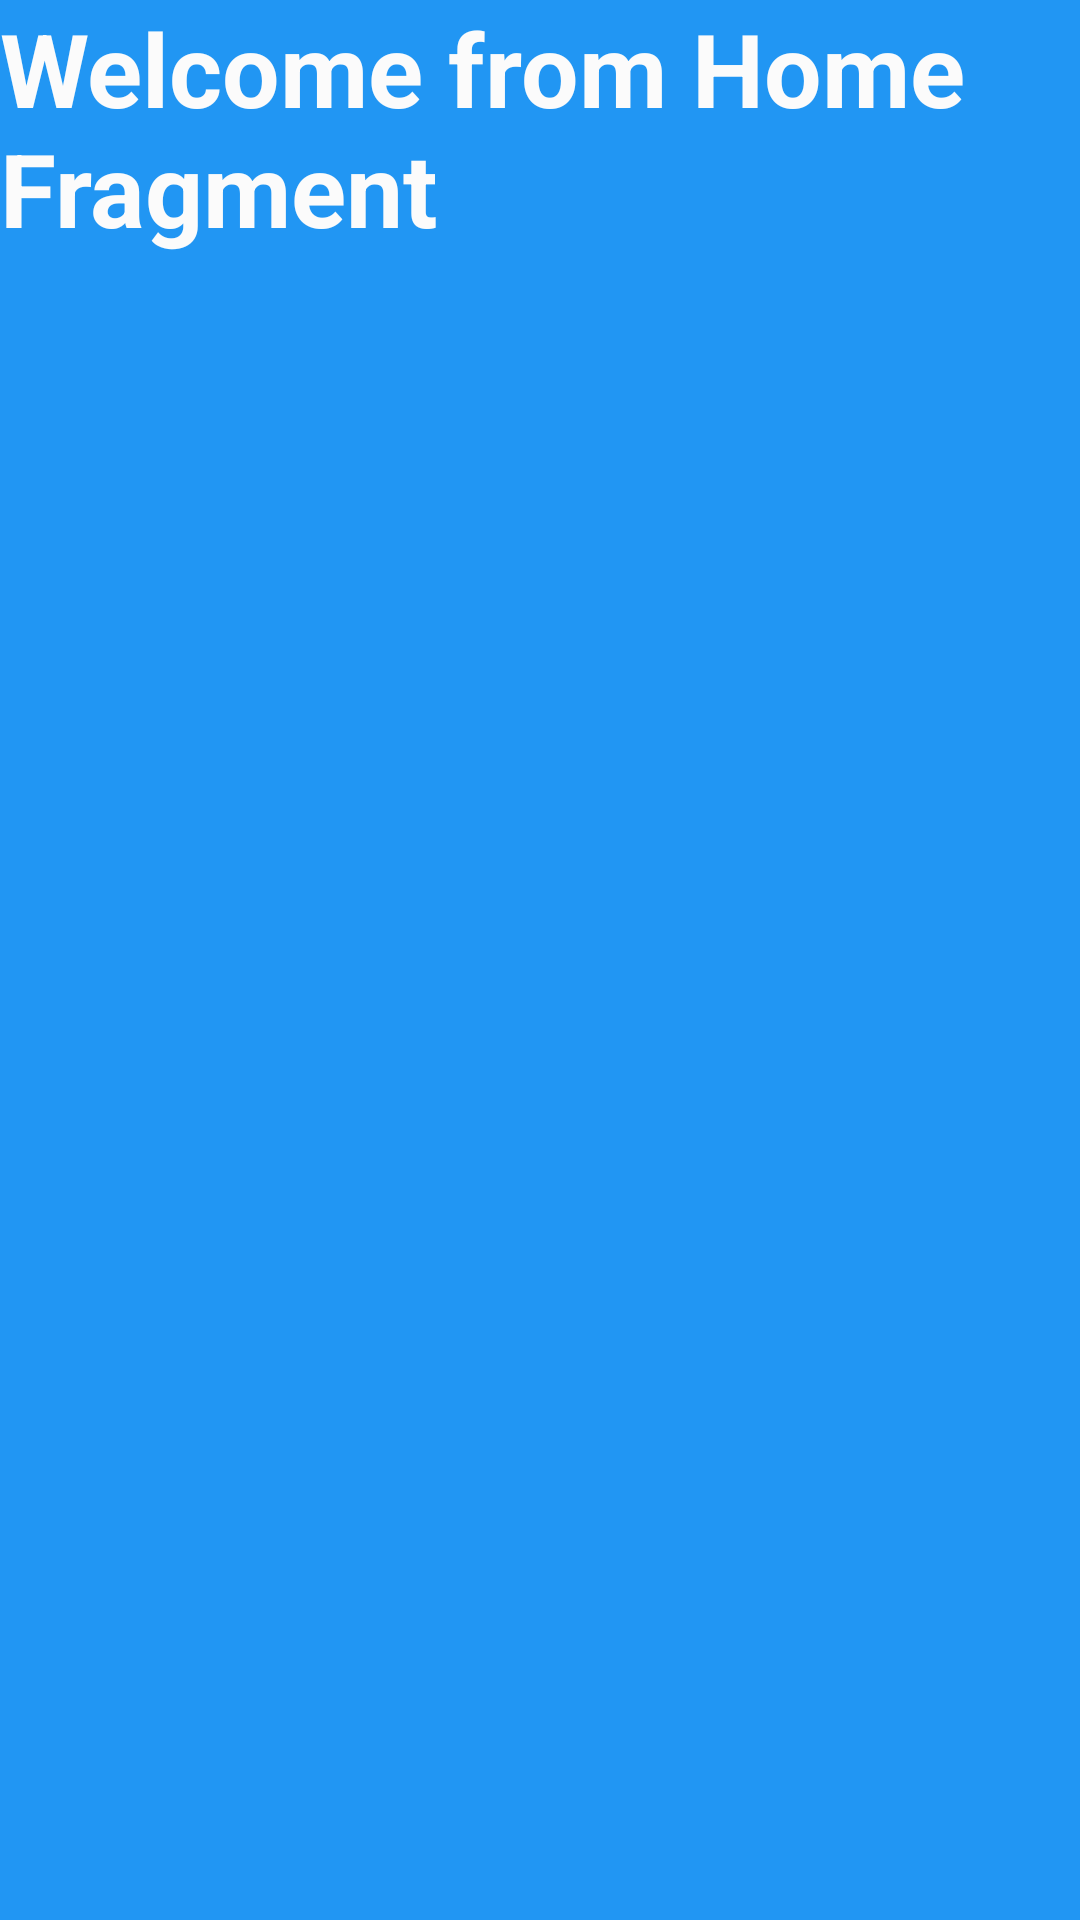

Android layout source for this screen:
<!-- AndroidManifest.xml: application theme Theme.BottomNavDemo_SPR_INT -->
<!-- res/layout/fragment_home.xml -->
<?xml version="1.0" encoding="utf-8"?>
<FrameLayout xmlns:android="http://schemas.android.com/apk/res/android"
    xmlns:tools="http://schemas.android.com/tools"
    android:layout_width="match_parent"
    android:layout_height="match_parent"
    android:background="#2196F3"
    tools:context=".HomeFragment">

    <TextView
        android:id="@+id/textView"
        android:layout_width="match_parent"
        android:layout_height="250dp"
        android:text="@string/welcome_from_home_fragment"
        android:textColor="#FBFBFB"
        android:textSize="34sp"
        android:textStyle="bold" />
</FrameLayout>
<!-- resources referenced by this layout -->
<resources>
  <string name="welcome_from_home_fragment">Welcome from Home Fragment</string>
  <style name="Theme.BottomNavDemo_SPR_INT" parent="Base.Theme.BottomNavDemo_SPR_INT" />
  <style name="Base.Theme.BottomNavDemo_SPR_INT" parent="Theme.Material3.DayNight.NoActionBar">
          
          
      </style>
</resources>
